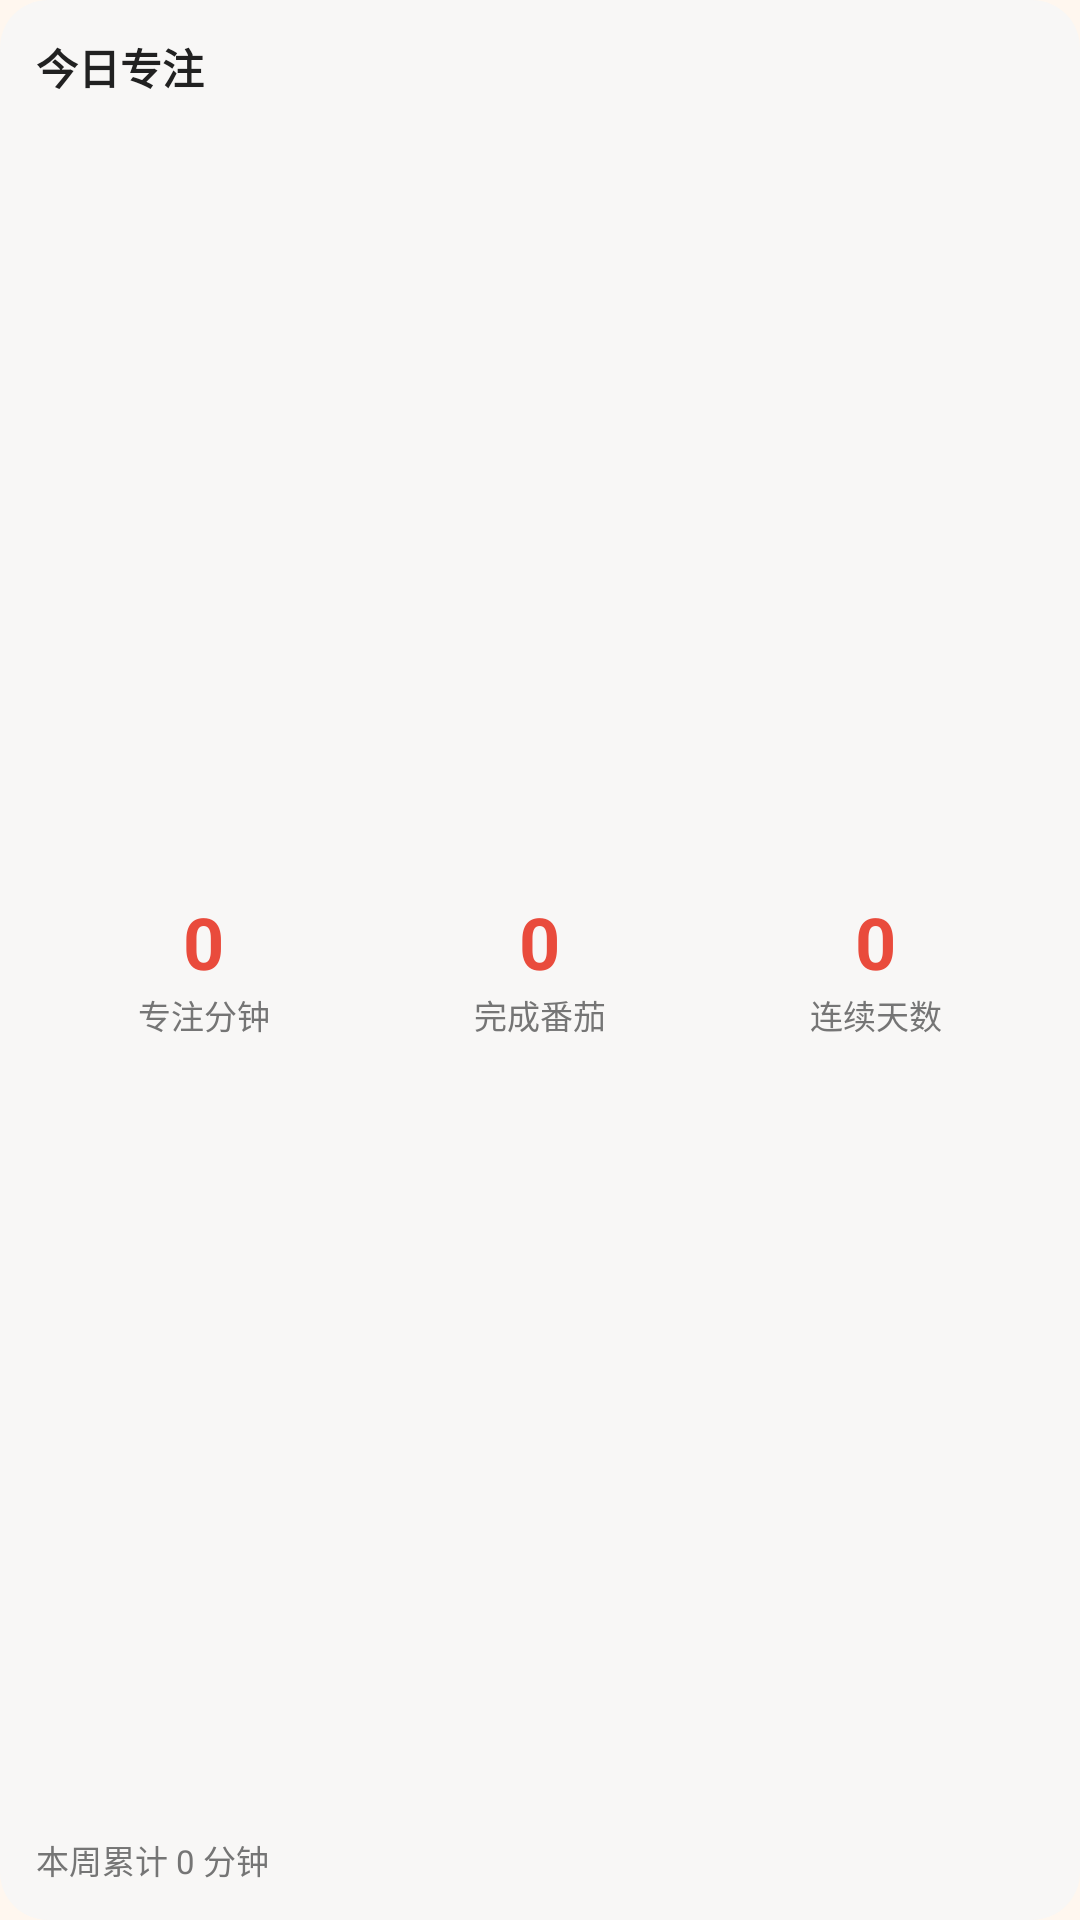

This screen was rendered from an Android layout file. Write that file and the resources it references.
<!-- AndroidManifest.xml: application theme Theme.FocusList -->
<!-- res/layout/widget_stats.xml -->
<?xml version="1.0" encoding="utf-8"?>
<LinearLayout xmlns:android="http://schemas.android.com/apk/res/android"
    android:layout_width="match_parent"
    android:layout_height="match_parent"
    android:orientation="vertical"
    android:background="@drawable/widget_card_bg"
    android:padding="12dp">

    
    <TextView
        android:id="@+id/widget_stats_title"
        android:layout_width="wrap_content"
        android:layout_height="wrap_content"
        android:text="今日专注"
        android:textColor="@color/widget_text_primary"
        android:textSize="14sp"
        android:textStyle="bold" />

    
    <LinearLayout
        android:layout_width="match_parent"
        android:layout_height="0dp"
        android:layout_weight="1"
        android:orientation="horizontal"
        android:gravity="center_vertical">

        <LinearLayout
            android:layout_width="0dp"
            android:layout_height="wrap_content"
            android:layout_weight="1"
            android:orientation="vertical"
            android:gravity="center">

            <TextView
                android:id="@+id/widget_stats_minutes"
                android:layout_width="wrap_content"
                android:layout_height="wrap_content"
                android:text="0"
                android:textColor="@color/primary"
                android:textSize="24sp"
                android:textStyle="bold" />

            <TextView
                android:layout_width="wrap_content"
                android:layout_height="wrap_content"
                android:text="专注分钟"
                android:textColor="@color/widget_text_secondary"
                android:textSize="11sp" />
        </LinearLayout>

        <LinearLayout
            android:layout_width="0dp"
            android:layout_height="wrap_content"
            android:layout_weight="1"
            android:orientation="vertical"
            android:gravity="center">

            <TextView
                android:id="@+id/widget_stats_pomos"
                android:layout_width="wrap_content"
                android:layout_height="wrap_content"
                android:text="0"
                android:textColor="@color/primary"
                android:textSize="24sp"
                android:textStyle="bold" />

            <TextView
                android:layout_width="wrap_content"
                android:layout_height="wrap_content"
                android:text="完成番茄"
                android:textColor="@color/widget_text_secondary"
                android:textSize="11sp" />
        </LinearLayout>

        <LinearLayout
            android:layout_width="0dp"
            android:layout_height="wrap_content"
            android:layout_weight="1"
            android:orientation="vertical"
            android:gravity="center">

            <TextView
                android:id="@+id/widget_stats_streak"
                android:layout_width="wrap_content"
                android:layout_height="wrap_content"
                android:text="0"
                android:textColor="@color/primary"
                android:textSize="24sp"
                android:textStyle="bold" />

            <TextView
                android:layout_width="wrap_content"
                android:layout_height="wrap_content"
                android:text="连续天数"
                android:textColor="@color/widget_text_secondary"
                android:textSize="11sp" />
        </LinearLayout>
    </LinearLayout>

    
    <TextView
        android:id="@+id/widget_stats_week"
        android:layout_width="wrap_content"
        android:layout_height="wrap_content"
        android:text="本周累计 0 分钟"
        android:textColor="@color/widget_text_secondary"
        android:textSize="11sp" />
</LinearLayout>
<!-- resources referenced by this layout -->
<resources>
  <color name="primary">#FFE94B3C</color>
  <color name="widget_text_primary">#FF212121</color>
  <color name="widget_text_secondary">#FF757575</color>
  <!-- drawable widget_card_bg (drawable) -->
  <?xml version="1.0" encoding="utf-8"?>
  <shape xmlns:android="http://schemas.android.com/apk/res/android"
      android:shape="rectangle">
      <solid android:color="@color/widget_bg" />
      <corners android:radius="16dp" />
  </shape>
  <style name="Theme.FocusList" parent="android:Theme.Material.Light.NoActionBar">
          <item name="android:windowBackground">#FFFFF7EF</item>
          <item name="android:statusBarColor">@android:color/transparent</item>
          <item name="android:windowLightStatusBar">true</item>
          <item name="android:navigationBarColor">@android:color/transparent</item>
      </style>
  <color name="widget_bg">#FFF8F7F6</color>
</resources>
